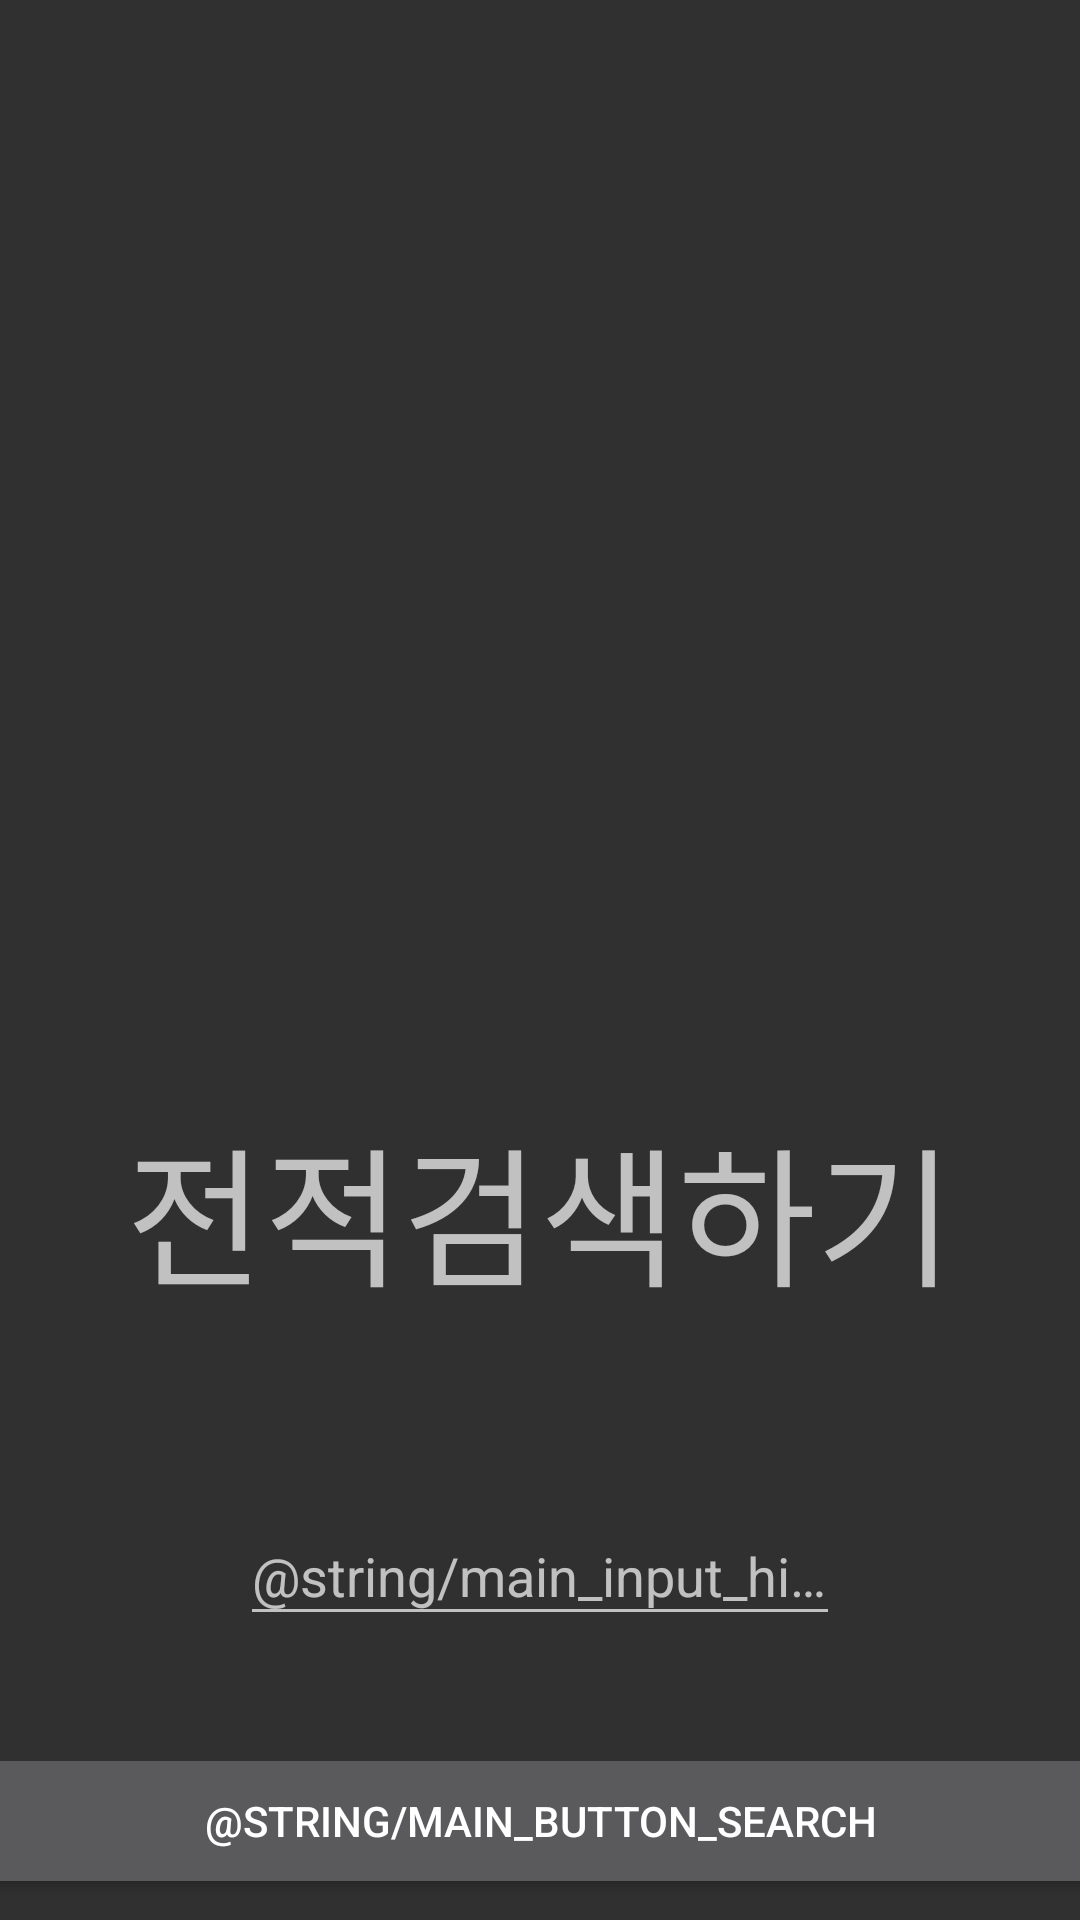

This screen was rendered from an Android layout file. Write that file and the resources it references.
<!-- AndroidManifest.xml: activity theme MainTheme -->
<!-- res/layout/activity_main.xml -->
<?xml version="1.0" encoding="utf-8"?>
<android.support.constraint.ConstraintLayout
    xmlns:android="http://schemas.android.com/apk/res/android"
    xmlns:app="http://schemas.android.com/apk/res-auto"
    xmlns:tools="http://schemas.android.com/tools"
    android:layout_width="match_parent"
    android:layout_height="match_parent"
    tools:context="com.zimincom.battlegroundstats.MainActivity"
    tools:layout_editor_absoluteY="81dp"
    tools:layout_editor_absoluteX="0dp">

    <ImageView
        android:id="@+id/imageView3"
        android:layout_width="wrap_content"
        android:layout_height="wrap_content"
        android:scaleType="centerCrop"
        app:srcCompat="@drawable/main2"
        app:layout_constraintLeft_toLeftOf="parent"
        app:layout_constraintTop_toTopOf="parent"
        app:layout_constraintBottom_toBottomOf="parent"
        app:layout_constraintRight_toRightOf="parent"/>


    <Button
        android:id="@+id/button_search"
        android:layout_width="384dp"
        android:layout_height="52dp"
        android:layout_marginBottom="7dp"
        android:text="@string/main_button_search"
        app:layout_constraintBottom_toBottomOf="parent"
        app:layout_constraintLeft_toLeftOf="parent"
        app:layout_constraintRight_toRightOf="parent"/>

    <TextView
        android:id="@+id/main_title"
        android:layout_width="wrap_content"
        android:layout_height="wrap_content"
        android:layout_marginLeft="8dp"
        android:layout_marginRight="8dp"
        android:layout_marginTop="47dp"
        android:text="전적검색하기"
        android:textSize="50sp"
        app:layout_constraintHorizontal_bias="0.501"
        app:layout_constraintLeft_toLeftOf="parent"
        app:layout_constraintRight_toRightOf="parent"
        app:layout_constraintTop_toTopOf="@+id/imageView3"
        android:layout_marginStart="8dp"
        android:layout_marginEnd="8dp"/>

    <android.support.design.widget.TextInputLayout
        android:id="@+id/input_nickname"
        android:layout_width="250dp"
        android:layout_height="80dp"
        android:layout_marginBottom="8dp"
        app:layout_constraintBottom_toTopOf="@+id/button_search"
        app:layout_constraintLeft_toLeftOf="parent"
        app:layout_constraintRight_toRightOf="parent">

        <EditText
            android:id="@+id/nicName"
            android:layout_width="200dp"
            android:layout_height="wrap_content"
            android:layout_gravity="center_horizontal"
            android:hint="@string/main_input_hint"/>
    </android.support.design.widget.TextInputLayout>

</android.support.constraint.ConstraintLayout>
<!-- resources referenced by this layout -->
<resources>
  <style name="MainTheme" parent="Theme.AppCompat.NoActionBar">
          <item name="colorPrimary">@color/colorPrimary</item>
          <item name="colorPrimaryDark">@color/colorPrimaryDark</item>
          <item name="colorAccent">@color/colorAccent</item>
      </style>
  <color name="colorPrimary">#3F51B5</color>
  <color name="colorPrimaryDark">#395576</color>
  <color name="colorAccent">#ffffff</color>
</resources>
